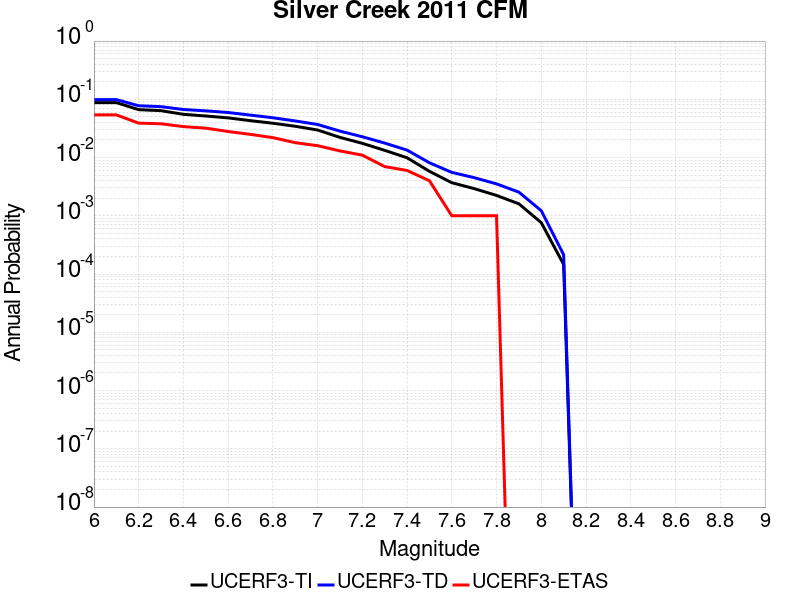

Source data for this figure (header and first rows):
Magnitude, UCERF3-TI Prob, UCERF3-TD Prob, UCERF3-ETAS Prob
6.0, 0.08781, 0.09888, 0.054
6.1, 0.08781, 0.09888, 0.054
6.2, 0.06647, 0.07746, 0.039
6.3, 0.06381, 0.0748, 0.038
6.4, 0.05526, 0.06682, 0.034
6.5, 0.05169, 0.06338, 0.032
6.6, 0.04801, 0.05934, 0.028
6.7, 0.04299, 0.05356, 0.025
6.8, 0.03882, 0.04824, 0.022
6.9, 0.03445, 0.04251, 0.018
7.0, 0.02972, 0.03698, 0.016
7.1, 0.02219, 0.02844, 0.013
7.2, 0.01755, 0.02276, 0.011
7.3, 0.01329, 0.01772, 0.007
7.4, 0.009919, 0.01342, 0.006
7.5, 0.005799, 0.00814, 0.004
7.6, 0.003699, 0.005563, 0.001
7.7, 0.002931, 0.004519, 0.001
7.8, 0.002239, 0.003534, 0.001
7.9, 0.001605, 0.002548, 0.0
8.0, 7.623134E-4, 0.001224, 0.0
8.1, 1.4625162E-4, 2.1500138E-4, 0.0
